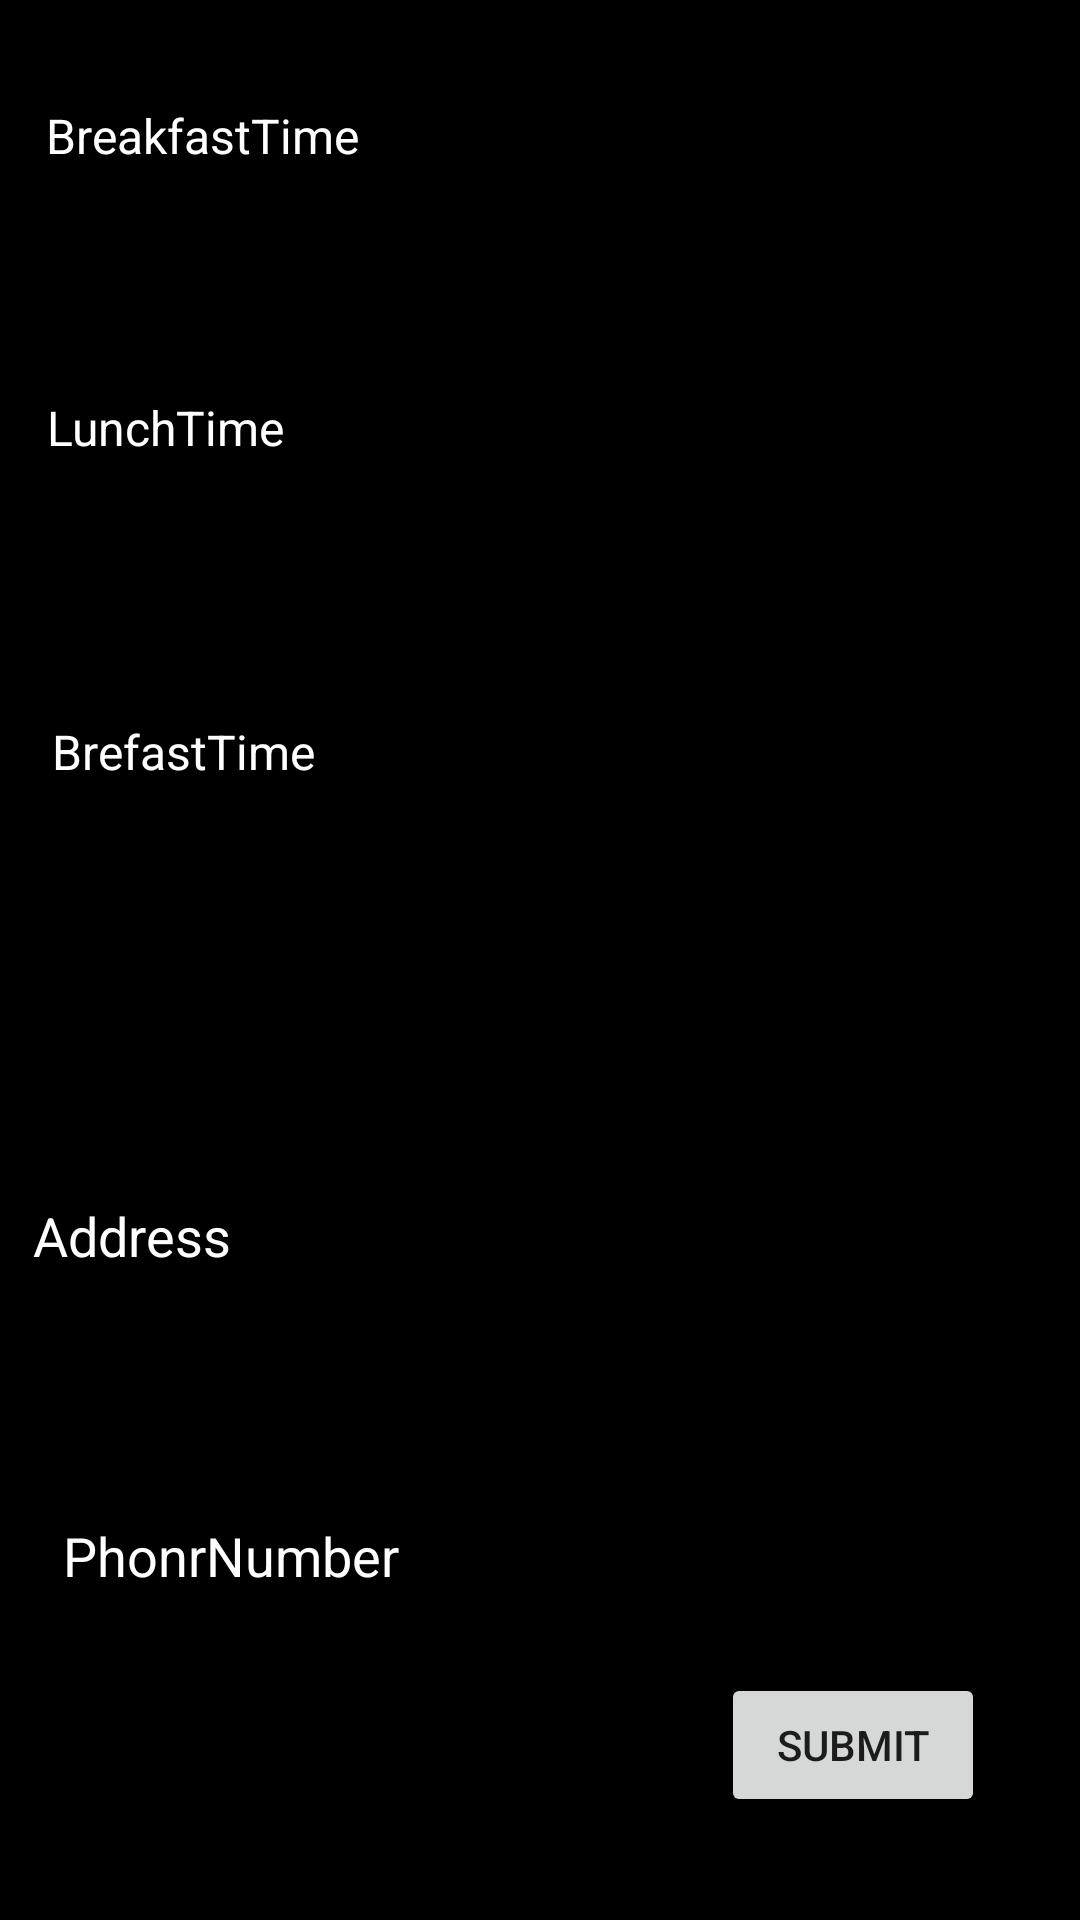

The Android layout XML behind this screen, and the referenced resources:
<!-- AndroidManifest.xml: application theme Theme.MealMyPlan -->
<!-- res/layout/activity_update.xml -->
<?xml version="1.0" encoding="utf-8"?>
<androidx.constraintlayout.widget.ConstraintLayout xmlns:android="http://schemas.android.com/apk/res/android"
    xmlns:app="http://schemas.android.com/apk/res-auto"
    xmlns:tools="http://schemas.android.com/tools"
    android:layout_width="match_parent"
    android:layout_height="match_parent"
    android:background="@color/black"
    tools:context=".UpdateA">

    <Spinner
        android:id="@+id/spinner6"
        android:layout_width="195dp"
        android:layout_height="43dp"
        app:layout_constraintBottom_toBottomOf="parent"
        app:layout_constraintEnd_toEndOf="parent"
        app:layout_constraintHorizontal_bias="0.106"
        app:layout_constraintStart_toStartOf="parent"
        app:layout_constraintTop_toTopOf="parent"
        app:layout_constraintVertical_bias="0.133" />

    <TextView
        android:id="@+id/textView4"
        android:layout_width="202dp"
        android:layout_height="36dp"
        android:text="BreakfastTime"
        android:textColor="@color/white"
        android:textSize="16sp"
        app:layout_constraintBottom_toBottomOf="parent"
        app:layout_constraintEnd_toEndOf="parent"
        app:layout_constraintHorizontal_bias="0.096"
        app:layout_constraintStart_toStartOf="parent"
        app:layout_constraintTop_toTopOf="parent"
        app:layout_constraintVertical_bias="0.057" />

    <Spinner
        android:id="@+id/spinner7"
        android:layout_width="178dp"
        android:layout_height="46dp"
        app:layout_constraintBottom_toBottomOf="parent"
        app:layout_constraintEnd_toEndOf="parent"
        app:layout_constraintHorizontal_bias="0.098"
        app:layout_constraintStart_toStartOf="parent"
        app:layout_constraintTop_toTopOf="parent"
        app:layout_constraintVertical_bias="0.305" />

    <TextView
        android:id="@+id/textView5"
        android:layout_width="202dp"
        android:layout_height="36dp"
        android:text="LunchTime"
        android:textColor="@color/white"
        android:textSize="16sp"
        app:layout_constraintBottom_toBottomOf="parent"
        app:layout_constraintEnd_toEndOf="parent"
        app:layout_constraintHorizontal_bias="0.1"
        app:layout_constraintStart_toStartOf="parent"
        app:layout_constraintTop_toTopOf="parent"
        app:layout_constraintVertical_bias="0.218" />

    <Spinner
        android:id="@+id/spinner8"
        android:layout_width="197dp"
        android:layout_height="41dp"
        app:layout_constraintBottom_toBottomOf="parent"
        app:layout_constraintEnd_toEndOf="parent"
        app:layout_constraintHorizontal_bias="0.107"
        app:layout_constraintStart_toStartOf="parent"
        app:layout_constraintTop_toTopOf="parent" />

    <TextView
        android:id="@+id/textView16"
        android:layout_width="202dp"
        android:layout_height="36dp"
        android:text="BrefastTime"
        android:textColor="@color/white"
        android:textSize="16sp"
        app:layout_constraintBottom_toBottomOf="parent"
        app:layout_constraintEnd_toEndOf="parent"
        app:layout_constraintHorizontal_bias="0.11"
        app:layout_constraintStart_toStartOf="parent"
        app:layout_constraintTop_toTopOf="parent"
        app:layout_constraintVertical_bias="0.397" />

    <EditText
        android:id="@+id/editTextTextPersonName4"
        android:layout_width="332dp"
        android:layout_height="95dp"
        android:ems="10"
        android:hint="Address"
        android:inputType="textPersonName"
        android:textColorHint="@color/white"
        app:layout_constraintBottom_toBottomOf="parent"
        app:layout_constraintEnd_toEndOf="parent"
        app:layout_constraintHorizontal_bias="0.253"
        app:layout_constraintStart_toStartOf="parent"
        app:layout_constraintTop_toTopOf="parent"
        app:layout_constraintVertical_bias="0.666" />

    <EditText
        android:id="@+id/editTextTextPersonName5"
        android:layout_width="wrap_content"
        android:layout_height="wrap_content"
        android:ems="10"
        android:hint="PhonrNumber"
        android:inputType="number"
        android:textColorHint="@color/white"
        app:layout_constraintBottom_toBottomOf="parent"
        app:layout_constraintEnd_toEndOf="parent"
        app:layout_constraintHorizontal_bias="0.114"
        app:layout_constraintStart_toStartOf="parent"
        app:layout_constraintTop_toTopOf="parent"
        app:layout_constraintVertical_bias="0.829" />

    <Button
        android:id="@+id/button"
        android:layout_width="wrap_content"
        android:layout_height="wrap_content"
        android:text="submit"
        app:layout_constraintBottom_toBottomOf="parent"
        app:layout_constraintEnd_toEndOf="parent"
        app:layout_constraintHorizontal_bias="0.883"
        app:layout_constraintStart_toStartOf="parent"
        app:layout_constraintTop_toTopOf="parent"
        app:layout_constraintVertical_bias="0.942" />
</androidx.constraintlayout.widget.ConstraintLayout>
<!-- resources referenced by this layout -->
<resources>
  <style name="Theme.MealMyPlan" parent="Theme.MaterialComponents.DayNight.DarkActionBar">
          
          <item name="colorPrimary">@color/purple_500</item>
          <item name="colorPrimaryVariant">@color/purple_700</item>
          <item name="colorOnPrimary">@color/white</item>
          
          <item name="colorSecondary">@color/teal_200</item>
          <item name="colorSecondaryVariant">@color/teal_700</item>
          <item name="colorOnSecondary">@color/black</item>
          
          <item name="android:statusBarColor" tools:targetApi="l">?attr/colorPrimaryVariant</item>
          
      </style>
  <!-- not gathered from this repository: default colours our renderer supplied (Android Studio template values) -->
  <color name="purple_500">#FF6200EE</color>
  <color name="purple_700">#FF3700B3</color>
  <color name="teal_200">#FF03DAC5</color>
  <color name="teal_700">#FF018786</color>
  <color name="black">#FF000000</color>
  <color name="white">#FFFFFFFF</color>
</resources>
